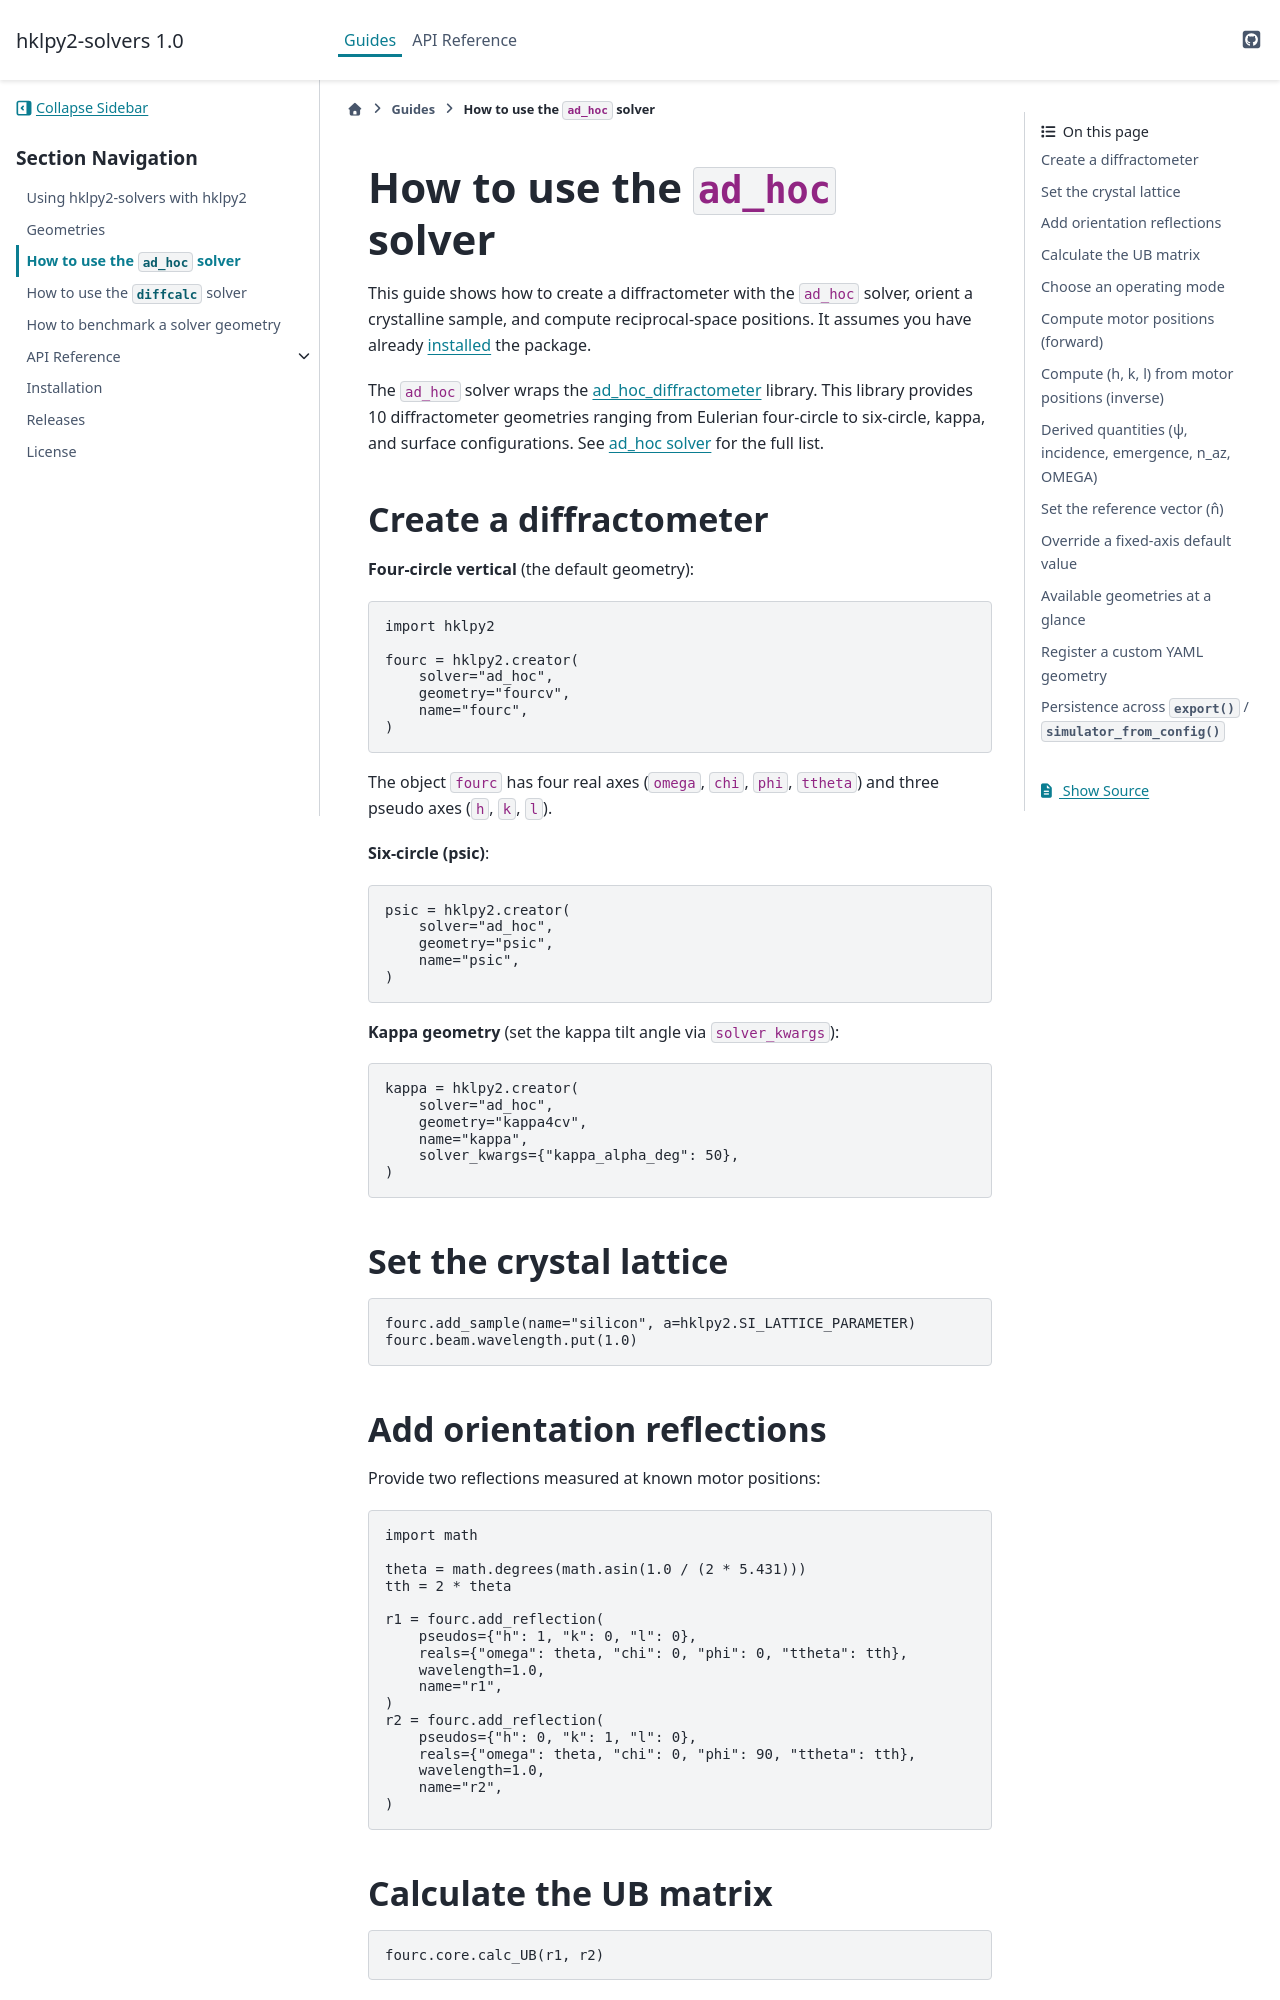

repository: bluesky/hklpy2_solvers · page: v1.0.0/guide_ad_hoc.html · generator: sphinx

.. _guide_ad_hoc:

==========================================
How to use the ``ad_hoc`` solver
==========================================

This guide shows how to create a diffractometer with the ``ad_hoc``
solver, orient a crystalline sample, and compute reciprocal-space
positions.  It assumes you have already :ref:`installed <install>` the
package.

The ``ad_hoc`` solver wraps the `ad_hoc_diffractometer
<https://github.com/bcda-aps/ad_hoc_diffractometer>`_ library.  This library
provides 10 diffractometer geometries ranging from Eulerian four-circle to
six-circle, kappa, and surface configurations.  See :ref:`geometries.ad_hoc` for
the full list.

Create a diffractometer
-----------------------

**Four-circle vertical** (the default geometry):

.. code-block:: python

   import hklpy2

   fourc = hklpy2.creator(
       solver="ad_hoc",
       geometry="fourcv",
       name="fourc",
   )

The object ``fourc`` has four real axes (``omega``, ``chi``, ``phi``,
``ttheta``) and three pseudo axes (``h``, ``k``, ``l``).

**Six-circle (psic)**:

.. code-block:: python

   psic = hklpy2.creator(
       solver="ad_hoc",
       geometry="psic",
       name="psic",
   )

**Kappa geometry** (set the kappa tilt angle via ``solver_kwargs``):

.. code-block:: python

   kappa = hklpy2.creator(
       solver="ad_hoc",
       geometry="kappa4cv",
       name="kappa",
       solver_kwargs={"kappa_alpha_deg": 50},
   )

Set the crystal lattice
-----------------------

.. code-block:: python

   fourc.add_sample(name="silicon", a=hklpy2.SI_LATTICE_PARAMETER)
   fourc.beam.wavelength.put(1.0)

Add orientation reflections
---------------------------

Provide two reflections measured at known motor positions:

.. code-block:: python

   import math

   theta = math.degrees(math.asin(1.0 / (2 * 5.431)))
   tth = 2 * theta

   r1 = fourc.add_reflection(
       pseudos={"h": 1, "k": 0, "l": 0},
       reals={"omega": theta, "chi": 0, "phi": 0, "ttheta": tth},
       wavelength=1.0,
       name="r1",
   )
   r2 = fourc.add_reflection(
       pseudos={"h": 0, "k": 1, "l": 0},
       reals={"omega": theta, "chi": 0, "phi": 90, "ttheta": tth},
       wavelength=1.0,
       name="r2",
   )

Calculate the UB matrix
-----------------------

.. code-block:: python

   fourc.core.calc_UB(r1, r2)

Choose an operating mode
------------------------

The default mode for ``fourcv`` is ``bisecting``.  To change it:

.. code-block:: python

   fourc.core.mode = "fixed_phi"

See :ref:`geometries.ad_hoc` for the full mode tables for each geometry.
